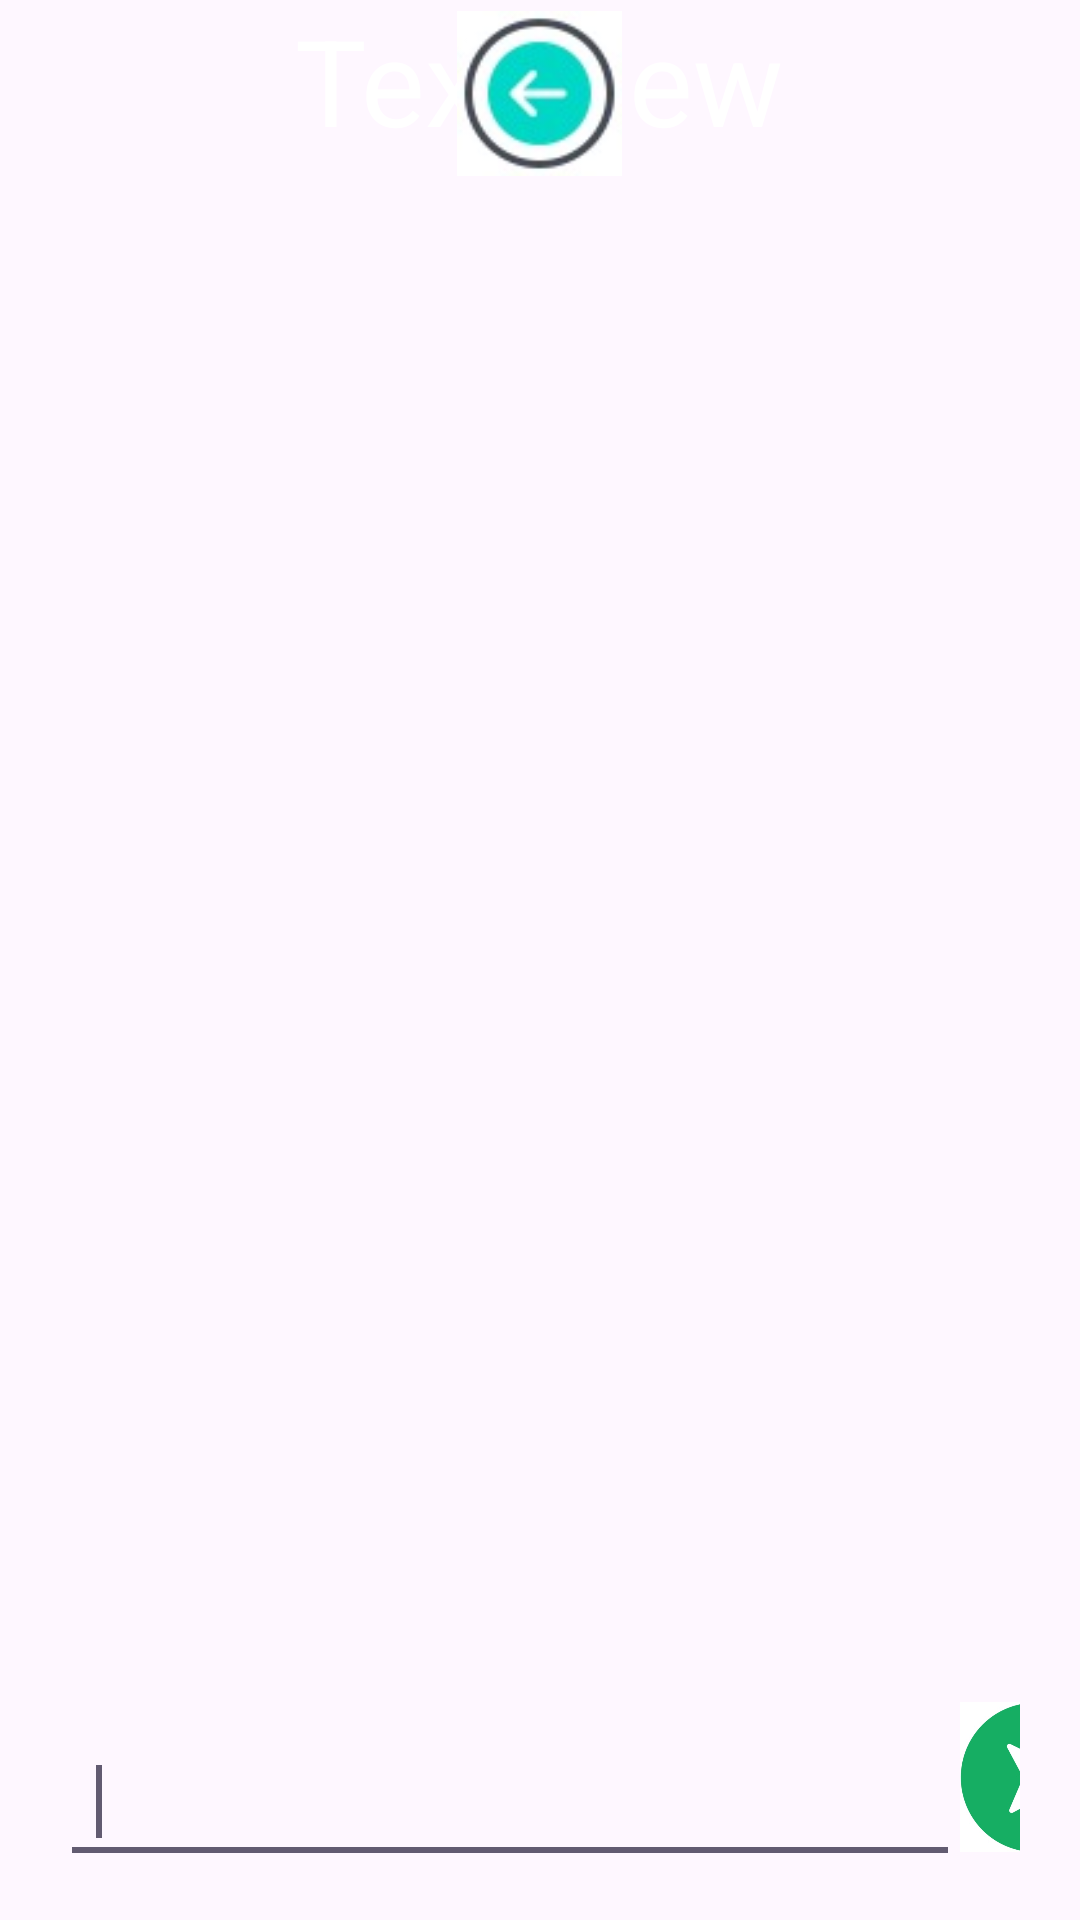

Produce the Android XML layout that renders to this screen, including the resource entries it uses.
<!-- AndroidManifest.xml: application theme Theme.Mothercare -->
<!-- res/layout/activity_chatfor_doc.xml -->
<?xml version="1.0" encoding="utf-8"?>
<LinearLayout xmlns:android="http://schemas.android.com/apk/res/android"
    xmlns:app="http://schemas.android.com/apk/res-auto"
    xmlns:tools="http://schemas.android.com/tools"
    android:id="@+id/main"
    android:layout_width="match_parent"
    android:layout_height="match_parent"
    android:orientation="vertical"
    android:gravity="center"
    tools:context=".ChatforDoc">

    <TextView
        android:id="@+id/teacher_name"
        android:layout_width="wrap_content"
        android:layout_height="wrap_content"
        android:text="TextView"
        android:textSize="40dp"
        android:textColor="@color/white"
        android:layout_gravity="center"/>

    <ImageView
        android:layout_width="55dp"
        android:layout_height="55dp"
        android:layout_marginTop="-50dp"
        android:src="@drawable/back"
        android:id="@+id/back"/>

    <LinearLayout
        xmlns:android="http://schemas.android.com/apk/res/android"
        xmlns:tools="http://schemas.android.com/tools"
        android:layout_width="wrap_content"
        android:layout_height="match_parent"
        android:layout_gravity="center"
        android:orientation="vertical"
        android:padding="20dp"

        tools:context=".Newchat">

        <ListView
            android:id="@+id/listView1"
            android:layout_width="match_parent"
            android:layout_height="wrap_content"

            android:divider="@android:color/transparent"


            android:layout_gravity="center"
            android:transcriptMode="alwaysScroll"
            android:stackFromBottom="true"
            android:layout_weight="0.47">


        </ListView>

        <LinearLayout
            android:layout_width="match_parent"
            android:layout_height="wrap_content"
            android:orientation="horizontal"
            android:gravity="center_vertical">

            <EditText
                android:id="@+id/editText1"
                android:layout_width="300dp"
                android:layout_height="wrap_content"
                android:ems="10"
                android:layout_marginTop="10dp"
                android:padding="12dp"

                android:textColor="#000"
                android:inputType="textMultiLine" >

                <requestFocus />
            </EditText>

            <ImageView
                android:id="@+id/imageView1"
                android:layout_width="50dp"
                android:layout_height="50dp"

                android:layout_marginTop="2dp"
                android:src="@drawable/send" />


        </LinearLayout>
    </LinearLayout>
</LinearLayout>
<!-- resources referenced by this layout -->
<resources>
  <color name="white">#FFFFFFFF</color>
  <!-- drawable back: jpeg bitmap (drawable, 2815 bytes) -->
  <!-- drawable send: jpeg bitmap (drawable, 18820 bytes) -->
  <style name="Theme.Mothercare" parent="Base.Theme.Mothercare" />
  <style name="Base.Theme.Mothercare" parent="Theme.Material3.DayNight.NoActionBar">
          
          
      </style>
</resources>
